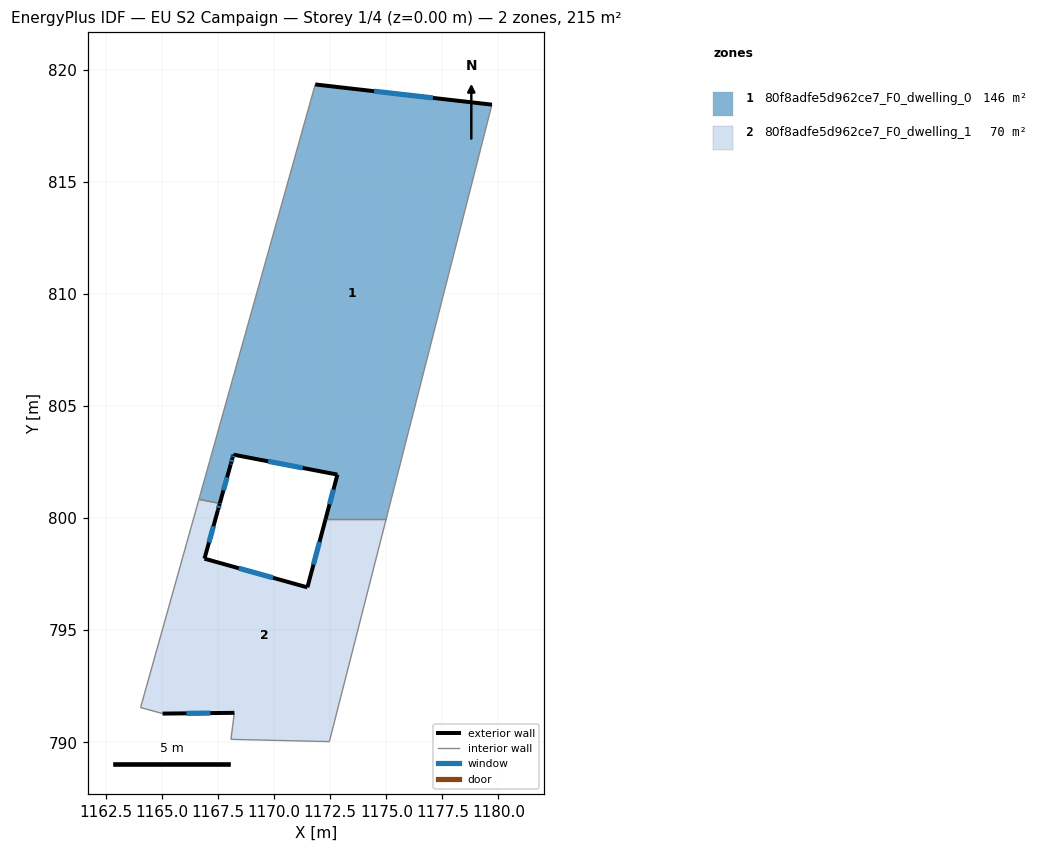
=== STOREY PLAN SPEC (per zone: floor XY polygon, exterior-wall plan segments, windows/doors) ===
zone 1: 80f8adfe5d962ce7_F0_dwelling_0  (145.6 m²)
  floor: (1179.71, 818.44) (1174.99, 799.96) (1172.29, 799.96) (1172.82, 801.94) (1168.18, 802.83) (1168.14, 802.68) (1168.07, 802.42) (1168.06, 802.39) (1167.57, 800.66) (1167.47, 800.67) (1166.64, 800.83) (1166.67, 800.95) (1167.12, 802.53) (1167.13, 802.57) (1171.83, 819.33) (1171.83, 819.34)
  exterior wall: (1179.71, 818.44) – (1171.83, 819.34)  [7.9 m]
    window: (1177.08, 818.74) – (1174.46, 819.04)  [2.6 m²]
  exterior wall: (1172.82, 801.94) – (1172.29, 799.96)  [2.1 m]
    window: (1172.64, 801.28) – (1172.47, 800.62)  [0.7 m²]
  exterior wall: (1168.18, 802.83) – (1172.82, 801.94)  [4.7 m]
    window: (1169.73, 802.53) – (1171.27, 802.24)  [1.6 m²]
  exterior wall: (1168.14, 802.68) – (1168.18, 802.83)  [0.2 m]
    window: (1168.15, 802.73) – (1168.17, 802.78)  [0.1 m²]
  exterior wall: (1168.07, 802.42) – (1168.14, 802.68)  [0.3 m]
    window: (1168.09, 802.51) – (1168.12, 802.60)  [0.1 m²]
  exterior wall: (1168.06, 802.39) – (1168.07, 802.42)  [0.0 m]
  exterior wall: (1167.57, 800.66) – (1168.06, 802.39)  [1.8 m]
    window: (1167.73, 801.23) – (1167.90, 801.82)  [0.6 m²]
  interior walls: 9
zone 2: 80f8adfe5d962ce7_F0_dwelling_1  (69.6 m²)
  floor: (1174.99, 799.96) (1172.46, 790.03) (1168.07, 790.13) (1168.22, 791.32) (1165.02, 791.28) (1164.04, 791.55) (1166.64, 800.83) (1167.47, 800.67) (1167.57, 800.65) (1167.49, 800.36) (1166.89, 798.19) (1171.48, 796.91) (1172.29, 799.96)
  exterior wall: (1167.49, 800.36) – (1167.57, 800.65)  [0.3 m]
    window: (1167.52, 800.45) – (1167.54, 800.55)  [0.1 m²]
  exterior wall: (1166.89, 798.19) – (1167.49, 800.36)  [2.2 m]
    window: (1167.09, 798.91) – (1167.29, 799.64)  [0.7 m²]
  exterior wall: (1171.48, 796.91) – (1166.89, 798.19)  [4.8 m]
    window: (1169.95, 797.34) – (1168.42, 797.76)  [1.6 m²]
  exterior wall: (1172.29, 799.96) – (1171.48, 796.91)  [3.2 m]
    window: (1172.02, 798.94) – (1171.75, 797.93)  [1.1 m²]
  exterior wall: (1165.02, 791.28) – (1168.22, 791.32)  [3.2 m]
    window: (1166.09, 791.29) – (1167.15, 791.30)  [1.1 m²]
  interior walls: 8

=== DERIVED (storey summary) ===
Building: EU S2 Campaign
Storey: 1 of 4  (floor level z = 0.00 m)
Storey gross floor area: 215.2 m²
Zones on this storey: 2
  - 80f8adfe5d962ce7_F0_dwelling_0: floor 145.6 m²; exterior wall 17.0 m (50.9 m²); 6 window(s) 5.6 m²; WWR 11.1%
  - 80f8adfe5d962ce7_F0_dwelling_1: floor 69.6 m²; exterior wall 13.7 m (41.0 m²); 5 window(s) 4.6 m²; WWR 11.1%
Zone adjacency (shared interzone walls):
  - 80f8adfe5d962ce7_F0_dwelling_0 ↔ 80f8adfe5d962ce7_F0_dwelling_1